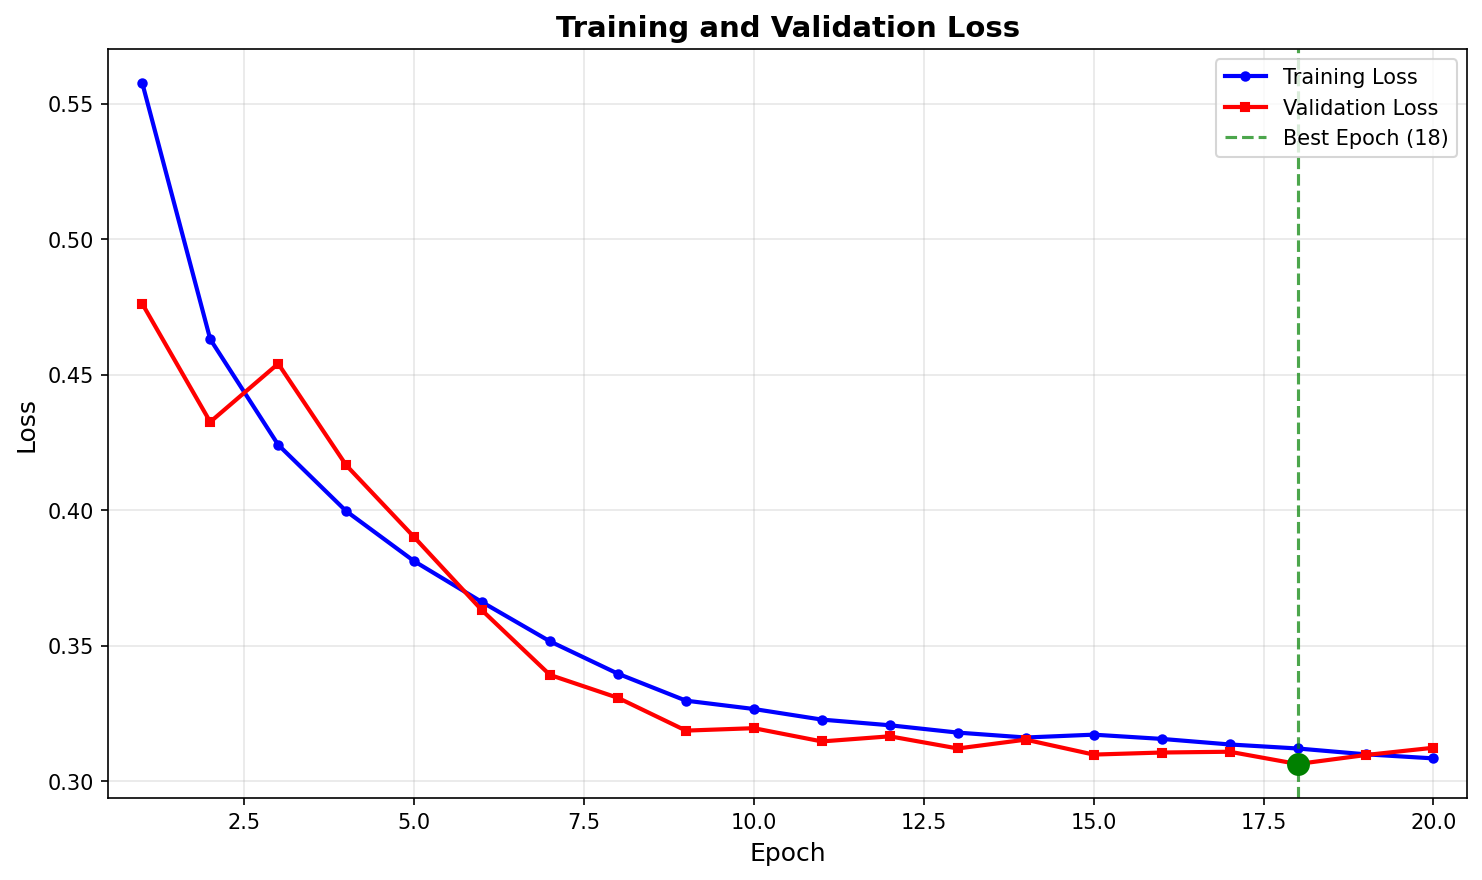

The file beside this chart, header and first rows:
epoch, train_loss, val_loss
1, 0.5576, 0.4761
2, 0.4631, 0.4325
3, 0.4241, 0.454
4, 0.3996, 0.4166
5, 0.3812, 0.3901
6, 0.3661, 0.363
7, 0.3516, 0.3392
8, 0.3397, 0.3307
9, 0.3297, 0.3187
10, 0.3266, 0.3196
11, 0.3227, 0.3147
12, 0.3206, 0.3166
13, 0.3179, 0.3121
14, 0.3161, 0.3153
15, 0.3172, 0.3098
16, 0.3156, 0.3106
17, 0.3136, 0.3109
18, 0.3121, 0.3063
19, 0.3099, 0.3096
20, 0.3084, 0.3123
